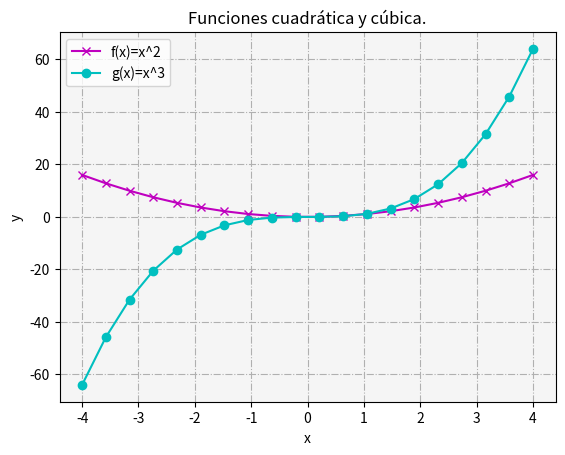

Generate this figure with matplotlib:
# Matplotlib [Python]
# Ejercicios de práctica

# Autor: Inove Coding School
# Version: 2.0

# IMPORTANTE: NO borrar los comentarios
# que aparecen en verde con el hashtag "#"

# Ejercicios de matplotlib
import numpy as np
import matplotlib.pyplot as plt


if __name__ == '__main__':
    print("Bienvenidos a otra clase de Inove con Python")
    print("Line Plot")

    # NOTA: aproveche los ejemplos "multi_line_plot" de clase

    # Se desea graficar varias funciones en un mismmo gráfico (axe)

    # Las funciones que se desean implementar y graficar son:
    # y1 = x**2
    # y2 = x**3

    # Su implementación ya está disponible, es la siguiente:
    x = list(np.linspace(-4, 4, 20))

    y1 = []
    for i in x:
        y1.append(i**2)

    y2 = []
    for i in x:
        y2.append(i**3)

    # Alumno: Realizar un gráfico que representen las dos funciones
    # Para ello se debe llamar dos veces a "plot" con el mismo "ax"

    # Se debe colocar en la leyenda la función que representa
    # cada función

    # Cada función dibujarla con un color distinto
    # a su elección

    # Crear acá su gráfico
    fig = plt.figure()
    ax = fig.add_subplot()
    ax.plot(x, y1, color='m', marker='x', label="f(x)=x^2")
    ax.plot(x, y2, color='c', marker='o', label='g(x)=x^3')

    ax.set_facecolor('whitesmoke')
    ax.set_title("Funciones cuadrática y cúbica.")
    ax.set_ylabel("y")
    ax.set_xlabel("x")
    ax.legend()
    ax.grid(ls='dashdot')

    plt.show()


    print("terminamos")
